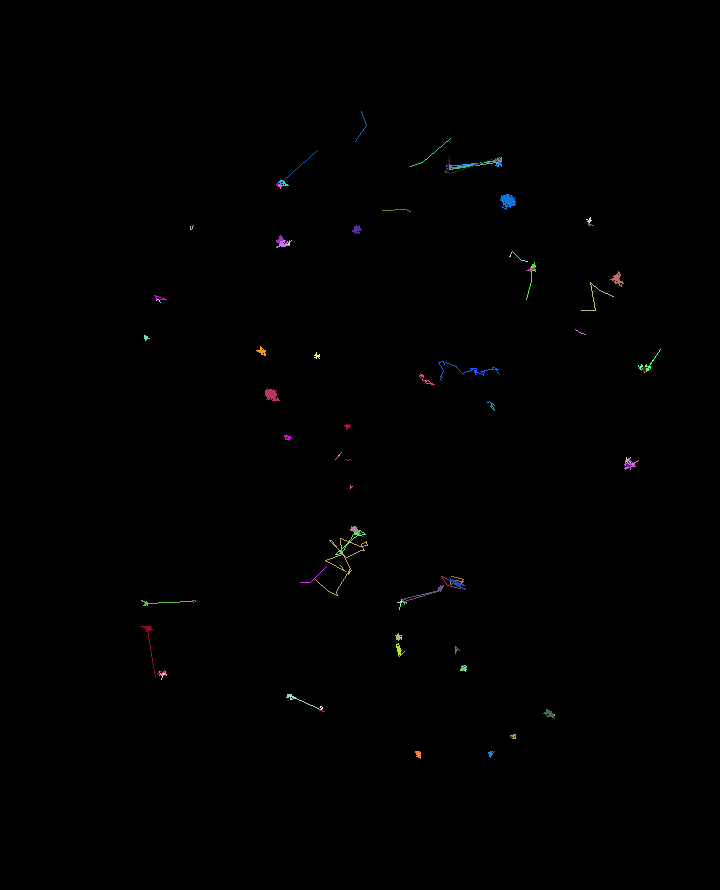

Source data for this figure (header and first rows):
traj_idx, frame, x, y, z
0, 0, 101.1, 38.98, 0.0
0, 1, 101.2, 39.02, 0.0
0, 2, 101, 39.42, 0.0
0, 3, 101, 39.2, 0.0
0, 4, 100.6, 39.42, 0.0
0, 5, 100.6, 39.04, 0.0
0, 6, 100.8, 39.07, 0.0
0, 7, 101.3, 38.89, 0.0
0, 8, 101.3, 38.79, 0.0
0, 9, 101.2, 39.13, 0.0
0, 10, 101.6, 38.87, 0.0
0, 11, 101.5, 39.55, 0.0
0, 12, 101.7, 39.35, 0.0
0, 13, 101.9, 39.53, 0.0
0, 14, 101.8, 39.06, 0.0
0, 15, 101.9, 39.15, 0.0
0, 16, 101.1, 39.84, 0.0
0, 17, 101.1, 39.95, 0.0
0, 18, 101.5, 39.76, 0.0
0, 19, 100.4, 39.88, 0.0
0, 20, 100.2, 39.17, 0.0
0, 21, 100.6, 39.19, 0.0
0, 22, 100.3, 39.17, 0.0
0, 23, 100.7, 39.19, 0.0
0, 24, 100.5, 39.74, 0.0
0, 25, 100.7, 39.3, 0.0
0, 26, 100.9, 39.24, 0.0
0, 27, 100.3, 39.47, 0.0
0, 28, 100.4, 39.2, 0.0
0, 29, 100.8, 39.85, 0.0
0, 30, 100.2, 40.01, 0.0
0, 31, 100.2, 39.89, 0.0
0, 32, 100.8, 39.77, 0.0
0, 33, 100.6, 39.69, 0.0
0, 34, 100.6, 39.66, 0.0
0, 35, 100.6, 39.6, 0.0
0, 36, 100.3, 39.06, 0.0
0, 37, 101.1, 39.73, 0.0
0, 38, 100.8, 40.09, 0.0
0, 39, 100.9, 40.32, 0.0
0, 40, 101.2, 40.01, 0.0
0, 41, 101.5, 39.87, 0.0
0, 42, 101.4, 40.2, 0.0
0, 43, 101.1, 40.12, 0.0
0, 44, 101.6, 40.14, 0.0
0, 45, 100.3, 40.1, 0.0
0, 46, 100.5, 41.03, 0.0
0, 47, 100.9, 40.61, 0.0
0, 48, 100.9, 39.71, 0.0
0, 49, 101.1, 39.61, 0.0
0, 50, 101, 39.42, 0.0
0, 51, 100.9, 39.78, 0.0
0, 52, 101, 39.55, 0.0
0, 53, 101, 39.96, 0.0
0, 54, 100.9, 39.8, 0.0
0, 55, 100.5, 39.75, 0.0
0, 56, 100.9, 40.13, 0.0
0, 57, 100.7, 40.19, 0.0
0, 58, 100.3, 40.16, 0.0
0, 59, 100, 40.09, 0.0
... 2,005 more rows
